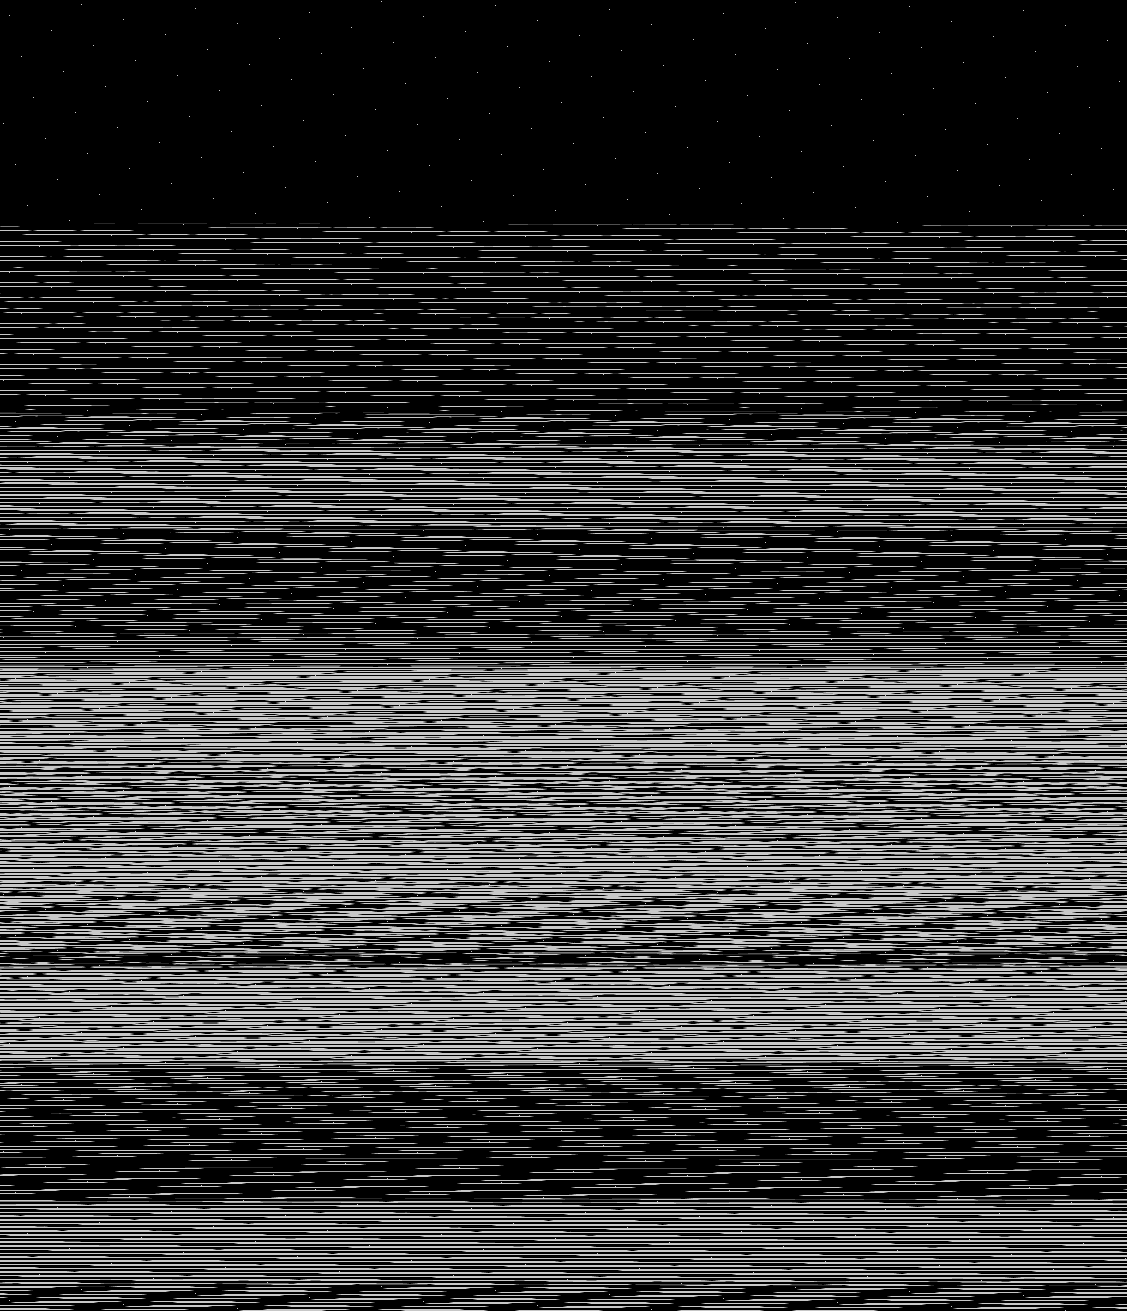

Data behind this chart, as committed beside it:
base	0x58f99740000
origin	0x10020
stride	564
width	1127
height	1311
nibble	0	1027533
nibble	1	16910
nibble	2	17444
nibble	3	17926
nibble	4	18401
nibble	5	379283
